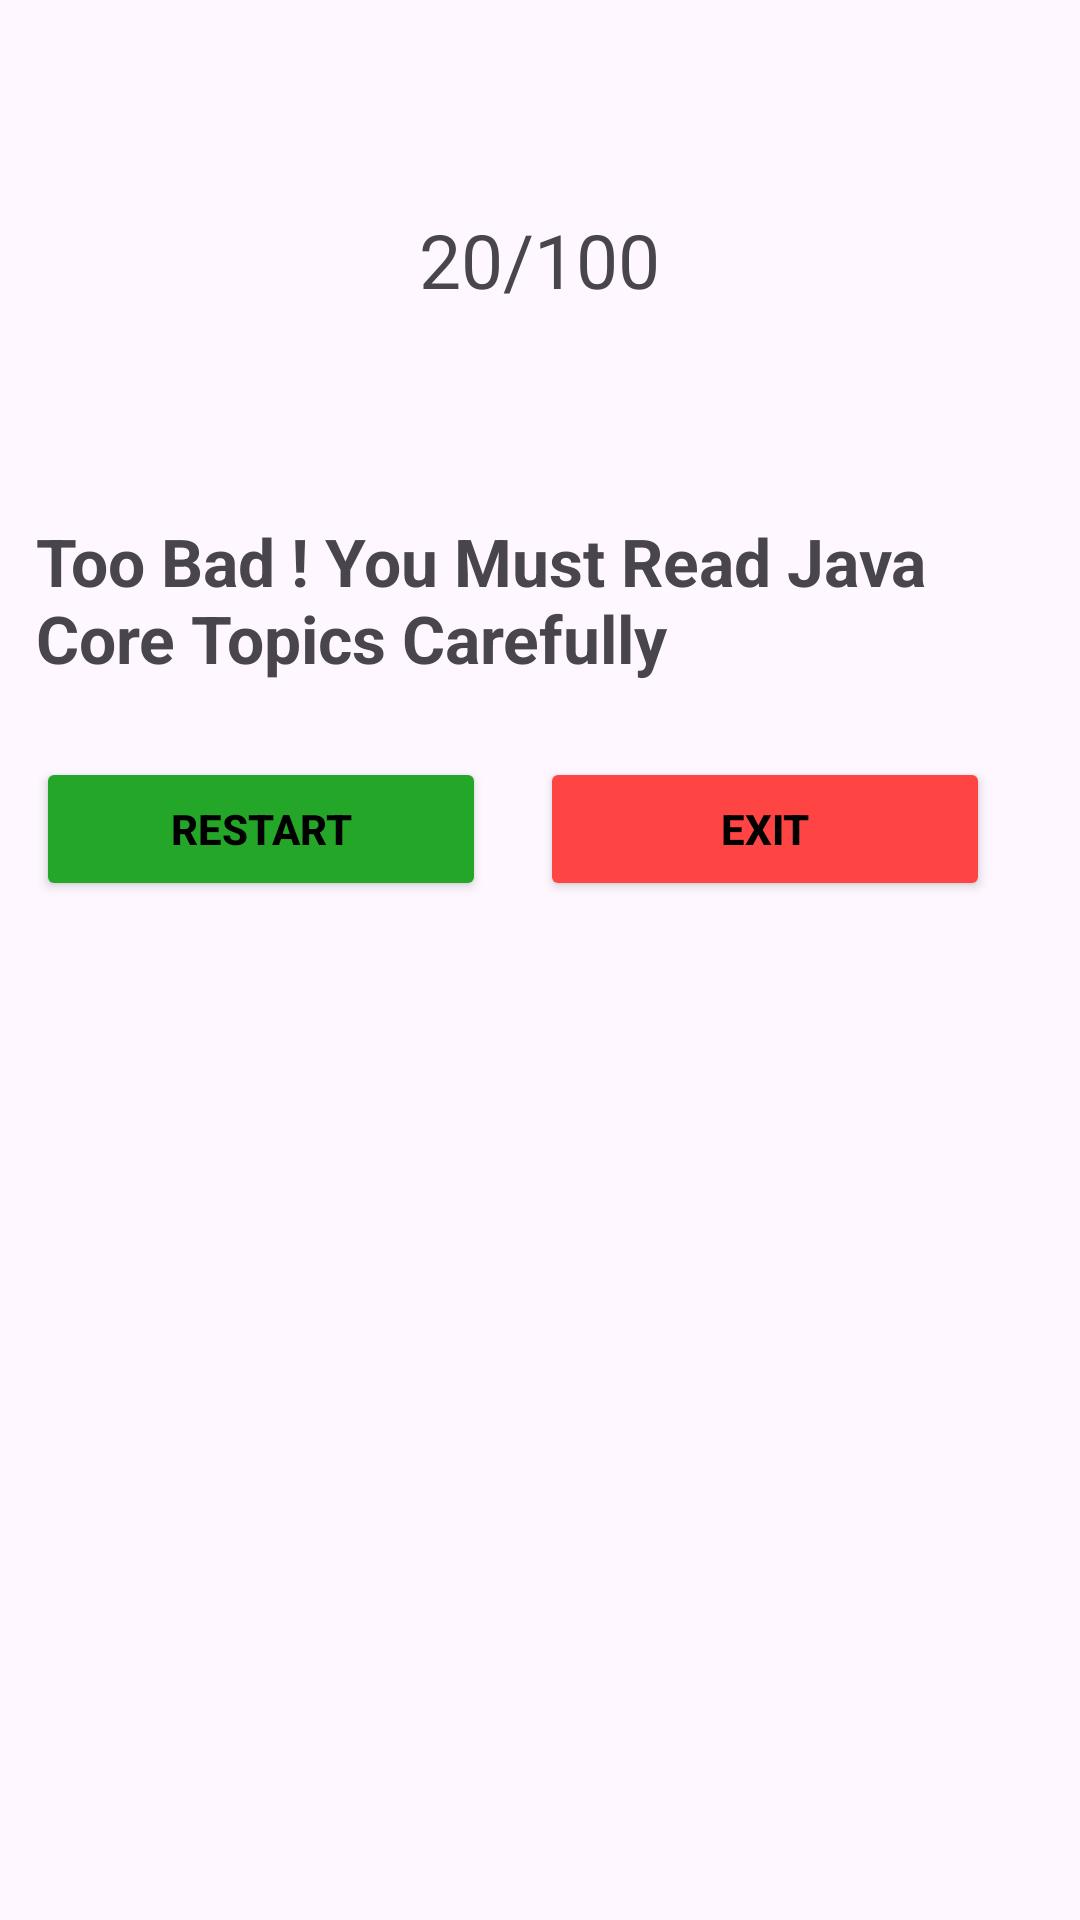

Produce the Android XML layout that renders to this screen, including the resource entries it uses.
<!-- AndroidManifest.xml: application theme Theme.BrainDeco -->
<!-- res/layout/activity_result.xml -->
<?xml version="1.0" encoding="utf-8"?>
<ScrollView xmlns:android="http://schemas.android.com/apk/res/android"
    xmlns:app="http://schemas.android.com/apk/res-auto"
    xmlns:tools="http://schemas.android.com/tools"
    android:layout_width="match_parent"
    android:layout_height="match_parent"
    tools:context=".ResultActivity">


    <LinearLayout
        android:layout_width="match_parent"
        android:layout_height="wrap_content"
        android:padding="12dp"
        android:orientation="vertical">

        <TextView
            android:id="@+id/result_TV1"
            android:layout_width="wrap_content"
            android:layout_height="wrap_content"
            android:layout_gravity="center"
            android:layout_marginTop="@dimen/txt_view_1_top_view"
            android:textSize="25sp"
            tools:text="@string/tv1_a" />


        <TextView
            android:id="@+id/result_TV2"
            android:layout_width="wrap_content"
            android:layout_height="wrap_content"
            android:layout_gravity="center"
            android:layout_marginTop="@dimen/txt_view_1_top_view"
            android:layout_marginBottom="@dimen/txt_view_2_top_view"
            android:textSize="25sp"
            android:text="20/100" />


        <ImageView
            android:id="@+id/emojiID"
            android:layout_width="45dp"
            android:layout_height="45dp"
            android:layout_gravity="center"
            android:padding="5dp"
            android:scaleType="centerCrop"
            android:src="@drawable/smile"
            tools:ignore="ContentDescription"/>


        <TextView
            android:id="@+id/feedback"
            android:layout_width="wrap_content"
            android:layout_height="wrap_content"
            android:layout_marginTop="@dimen/txt_view_3_top_view"
            android:textSize="22sp"
            android:textStyle="bold"
            android:text="@string/tv1_b"/>

            <LinearLayout
                android:layout_width="match_parent"
                android:layout_height="wrap_content"
                android:orientation="horizontal"
                android:layout_marginTop="25dp"
                >

                <Button
                    android:onClick="restart"
                    android:text="@string/restart"
                    android:layout_width="0dp"
                    android:layout_height="wrap_content"
                    android:layout_gravity="center"
                    android:layout_marginEnd="18dp"
                    android:textAllCaps="true"
                    android:textStyle="bold"
                    android:textColor="@color/black"
                    android:backgroundTint="#24A629"
                    android:layout_weight="0.5"/>

                <Button
                    android:onClick="exit"
                    android:text="@string/exit"
                    android:layout_width="0dp"
                    android:layout_height="wrap_content"
                    android:layout_gravity="center"
                    android:layout_marginEnd="18dp"
                    android:textAllCaps="true"
                    android:textStyle="bold"
                    android:textColor="@color/black"
                    android:backgroundTint="@android:color/holo_red_light"
                    android:layout_weight="0.5"/>
            </LinearLayout>




    </LinearLayout>
</ScrollView>
<!-- resources referenced by this layout -->
<resources>
  <color name="black">#FF000000</color>
  <dimen name="txt_view_1_top_view">12dp</dimen>
  <dimen name="txt_view_2_top_view">12dp</dimen>
  <dimen name="txt_view_3_top_view">12dp</dimen>
  <string name="exit">Exit</string>
  <string name="restart">Restart</string>
  <string name="tv1_a">Your Score is</string>
  <string name="tv1_b">Too Bad ! You Must Read Java Core Topics Carefully</string>
  <style name="Theme.BrainDeco" parent="Base.Theme.BrainDeco" />
  <style name="Base.Theme.BrainDeco" parent="Theme.Material3.DayNight.NoActionBar">
          
          
      </style>
</resources>
